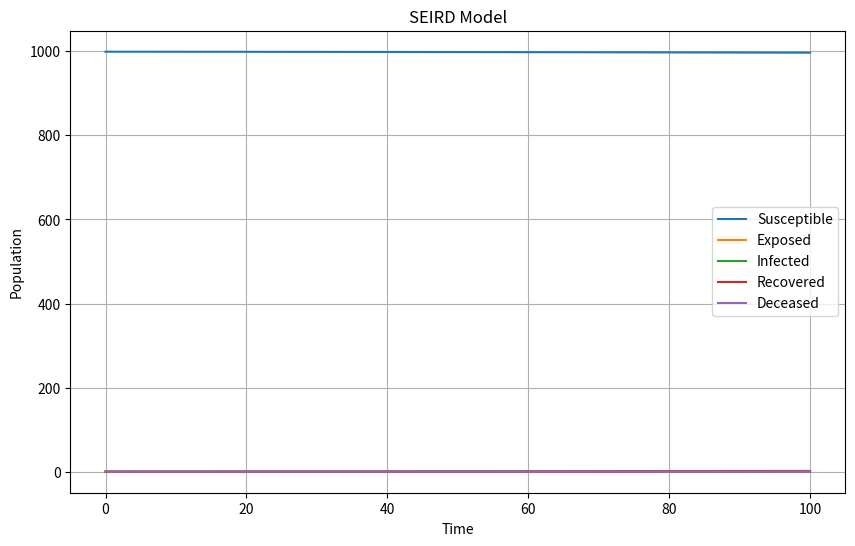

Python code for this plot:
import numpy as np
from scipy.integrate import odeint
import matplotlib.pyplot as plt


# Define the SEIRD model

# Function that contains the model dynamics

def seird_model(y, t, N, beta, gamma, sigma, mu):
    S, E, I, R, D = y
    dSdt = -beta * S * I / N
    dEdt = beta * S * I / N - sigma * E
    dIdt = sigma * E - (1 - mu) * gamma * I - mu * gamma * I
    dRdt = (1 - mu) * gamma * I
    dDdt = mu * gamma * I
    return dSdt, dEdt, dIdt, dRdt, dDdt


# Parameters
N = 1000
beta = 0.2
gamma = 0.1
sigma = 0.01
mu = 0.02

# Initial conditions
S0, E0, I0, R0, D0 = N-1, 1, 0, 0, 0

# Time vector
t = np.linspace(0, 100, 100)

# Solve the SEIRD model
y0 = S0, E0, I0, R0, D0
sol = odeint(seird_model, y0, t, args=(N, beta, gamma, sigma, mu))
S, E, I, R, D = sol.T

# Plotting
plt.figure(figsize=(10,6))
plt.plot(t, S, label='Susceptible')
plt.plot(t, E, label='Exposed')
plt.plot(t, I, label='Infected')
plt.plot(t, R, label='Recovered')
plt.plot(t, D, label='Deceased')
plt.xlabel('Time')
plt.ylabel('Population')
plt.title('SEIRD Model')
plt.legend()
plt.grid(True)
plt.show()
